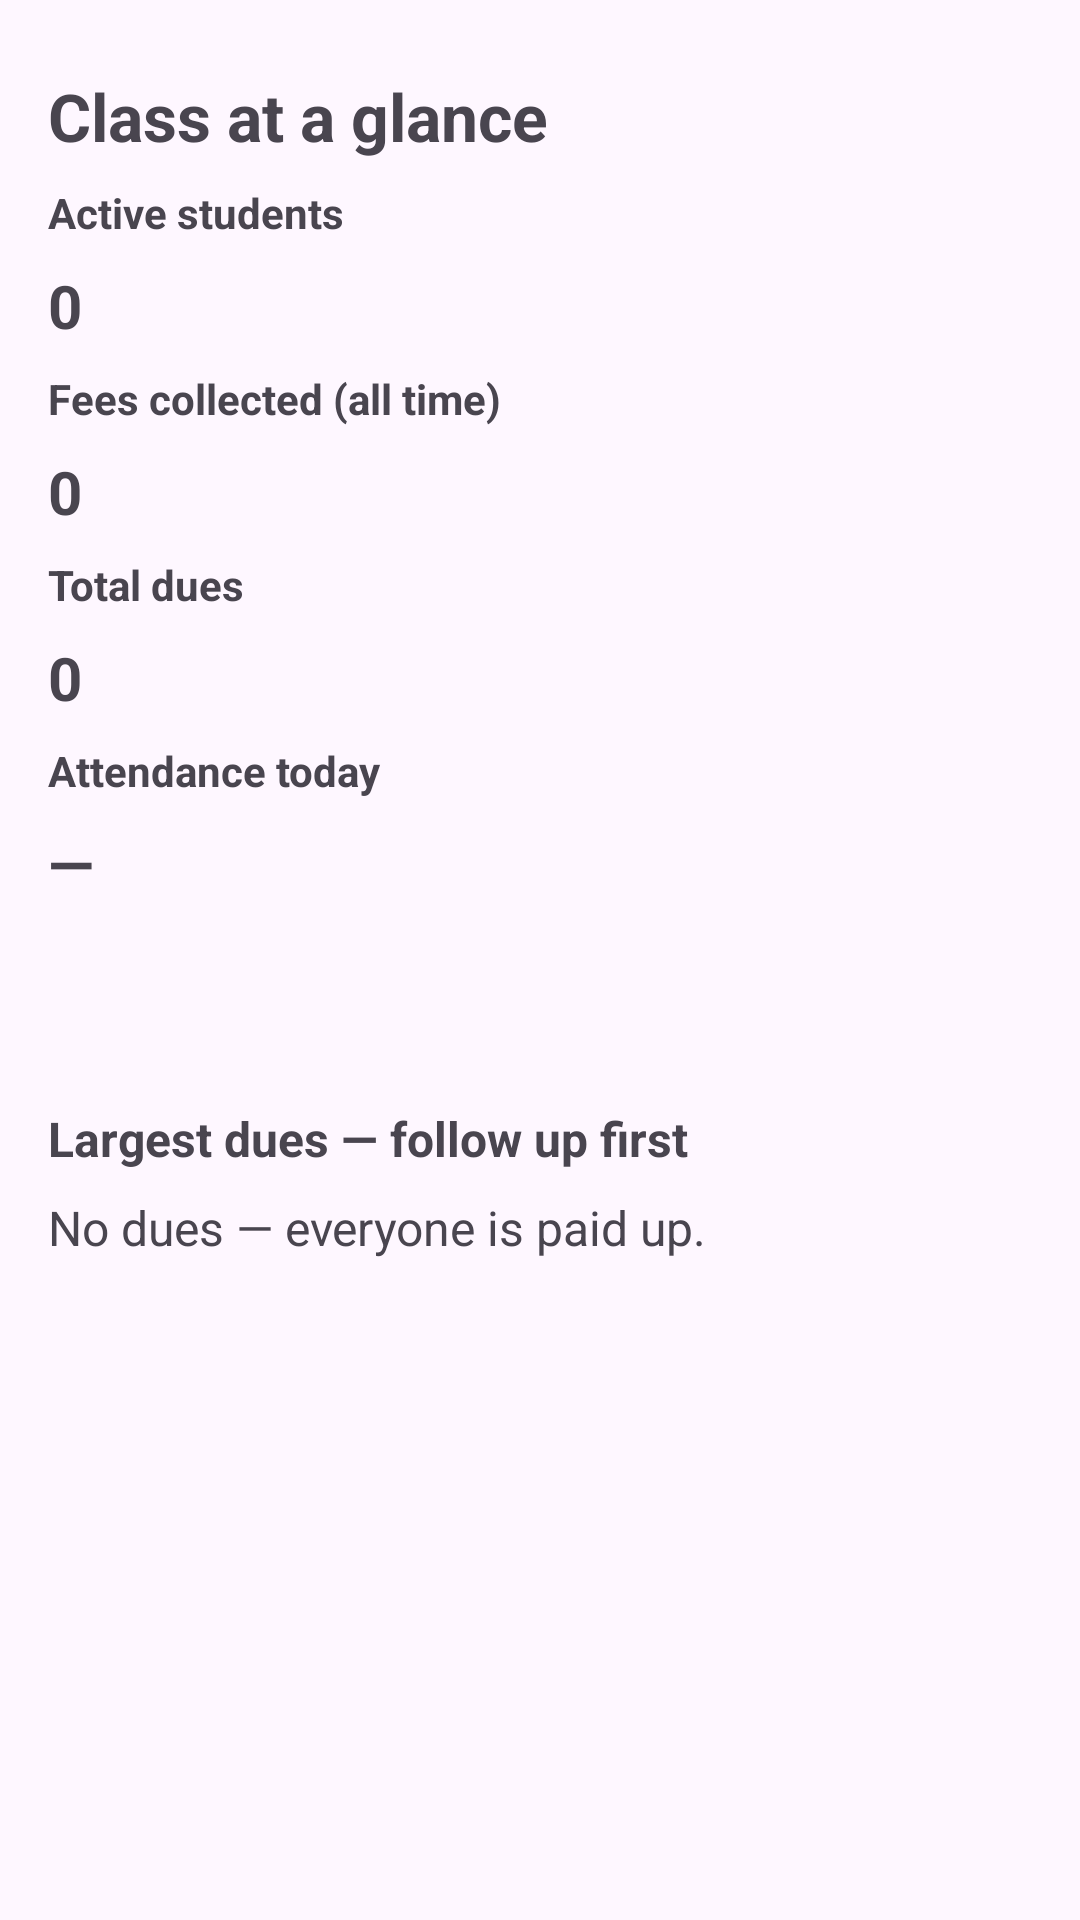

This screen was rendered from an Android layout file. Write that file and the resources it references.
<!-- AndroidManifest.xml: application theme Theme.ClassManager -->
<!-- res/layout/fragment_dashboard.xml -->
<ScrollView xmlns:android="http://schemas.android.com/apk/res/android"
    android:layout_width="match_parent"
    android:layout_height="match_parent">
<LinearLayout xmlns:android="http://schemas.android.com/apk/res/android"
    android:layout_width="match_parent"
    android:layout_height="match_parent"
    android:orientation="vertical"
    android:padding="16dp">
    <TextView
        android:id="@+id/title"
        android:layout_width="match_parent"
        android:layout_height="wrap_content"
        android:layout_marginTop="8dp"
        android:text="Class at a glance"
        android:textSize="22sp" android:textStyle="bold" />
    <TextView
        android:id="@+id/studentsLabel"
        android:layout_width="match_parent"
        android:layout_height="wrap_content"
        android:layout_marginTop="8dp"
        android:text="Active students"
        android:textSize="14sp" android:textStyle="bold" />
    <TextView
        android:id="@+id/studentCount"
        android:layout_width="match_parent"
        android:layout_height="wrap_content"
        android:layout_marginTop="8dp"
        android:text="0"
        android:textSize="20sp" android:textStyle="bold" />
    <TextView
        android:id="@+id/collectedLabel"
        android:layout_width="match_parent"
        android:layout_height="wrap_content"
        android:layout_marginTop="8dp"
        android:text="Fees collected (all time)"
        android:textSize="14sp" android:textStyle="bold" />
    <TextView
        android:id="@+id/feesCollected"
        android:layout_width="match_parent"
        android:layout_height="wrap_content"
        android:layout_marginTop="8dp"
        android:text="0"
        android:textSize="20sp" android:textStyle="bold" />
    <TextView
        android:id="@+id/duesLabel"
        android:layout_width="match_parent"
        android:layout_height="wrap_content"
        android:layout_marginTop="8dp"
        android:text="Total dues"
        android:textSize="14sp" android:textStyle="bold" />
    <TextView
        android:id="@+id/totalDues"
        android:layout_width="match_parent"
        android:layout_height="wrap_content"
        android:layout_marginTop="8dp"
        android:text="0"
        android:textSize="20sp" android:textStyle="bold" />
    <TextView
        android:id="@+id/attendanceLabel"
        android:layout_width="match_parent"
        android:layout_height="wrap_content"
        android:layout_marginTop="8dp"
        android:text="Attendance today"
        android:textSize="14sp" android:textStyle="bold" />
    <TextView
        android:id="@+id/todayAttendance"
        android:layout_width="match_parent"
        android:layout_height="wrap_content"
        android:layout_marginTop="8dp"
        android:text="—"
        android:textSize="20sp" android:textStyle="bold" />
    <TextView
        android:id="@+id/todayAttendanceLine"
        android:layout_width="match_parent"
        android:layout_height="wrap_content"
        android:layout_marginTop="8dp"
        android:text=""
        android:textSize="16sp" />
    <TextView
        android:id="@+id/noPlanNote"
        android:layout_width="match_parent"
        android:layout_height="wrap_content"
        android:layout_marginTop="8dp"
        android:text=""
        android:textSize="16sp" />
    <TextView
        android:id="@+id/defaultersLabel"
        android:layout_width="match_parent"
        android:layout_height="wrap_content"
        android:layout_marginTop="8dp"
        android:text="Largest dues — follow up first"
        android:textSize="16sp" android:textStyle="bold" />
    <TextView
        android:id="@+id/noDefaulters"
        android:layout_width="match_parent"
        android:layout_height="wrap_content"
        android:layout_marginTop="8dp"
        android:text="No dues — everyone is paid up."
        android:textSize="16sp" />
    <androidx.recyclerview.widget.RecyclerView
        android:id="@+id/defaulterList"
        android:layout_width="match_parent"
        android:layout_height="0dp"
        android:layout_weight="1"
        android:layout_marginTop="8dp" />
</LinearLayout>
</ScrollView>
<!-- resources referenced by this layout -->
<resources>
  <style name="Theme.ClassManager" parent="Theme.Material3.DayNight.NoActionBar">
          <item name="colorPrimary">@color/brand</item>
      </style>
</resources>
